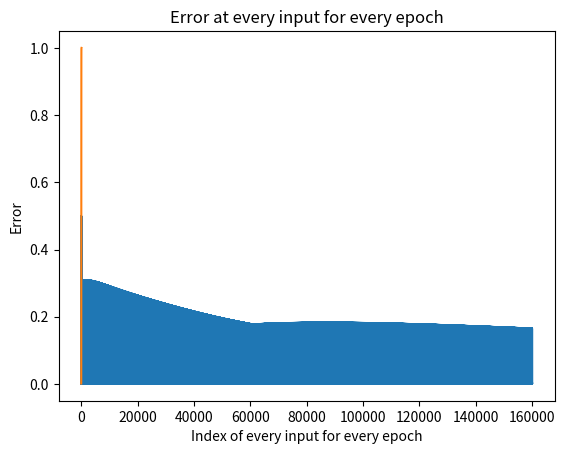

The matplotlib source for this figure:
import numpy as np
import matplotlib.pyplot as plt

# Data
X = np.array([0, 30, 45, 10, 55, 70, 95, 60]) # X is the input data
y = np.array([0, 0, 0, 0, 1, 1, 1, 1]) # y is the desired output

# Algorithm parameters (parameters are the numbers that we want to learn, actual ML)
w1 = 0.2 # w1 is a weight that we are trying to learn the value of
w0 = -0.25 # w0 is a weight that we are trying to learn the value of

# Hyperparameters (Numbers we can change to control the running of the algorithm) they control the training/learning/fitting
lr = 0.005
num_epochs = 20000 # num of times it will loop over input data

# Empty list that stores the value of e, eachtime it runs over the loop
E_values = []  # Empty list to store the values of e

for j in range(num_epochs): # Is a loop that starts at 0 and goes to num_epochs - 1, looping over num_epochs amount of times
    for i in range(len(X)): # creates a loop where each x input value is tested within the model. We did this by using the function len which puts down num of x values
        y_hat = 1 / (1 + np.exp(-(w0 + w1*X[i])))  # compute output of neural network
        e = 0.5 * (y_hat - y[i]) ** 2 # e is short for error and it compares the output we got with the initial y value, when .5 is multiplied by 2 because of power rule, it cancels out
        E_values.append(e)  # Append the current value of e to the list

        w1 = w1 - lr * (y_hat - y[i]) * y_hat * (1 - y_hat) * X[i] # This takes the inital values of w1 and replaces it with the new values of w1, using gradient descent
        w0 = w0 - lr * (y_hat - y[i]) * y_hat * (1 - y_hat) # This takes the inital values of w0 and replaces it with the new values of w0, using gradient descent
    print(f"epochs: {j}, Example: {i}, e: {e}, w1: {w1}, w0: {w0}")

# Plotting the values of E
plt.plot(range(len(E_values)), E_values) 
plt.xlabel('Index of every input for every epoch')
plt.ylabel('Error')
plt.title('Error at every input for every epoch')
plt.show()

# Testing 100 grade values to see how acurate our model is
highest_grade = 100
out = [] # This is a list which holds highest_grade output values
for grade in range(highest_grade + 1):
  y_hat = 1 / (1 + np.exp(-(w0 + w1*grade)))  # compute output of neural network
  print(y_hat)
  out.append(y_hat)
plt.plot(range(highest_grade + 1), out)
